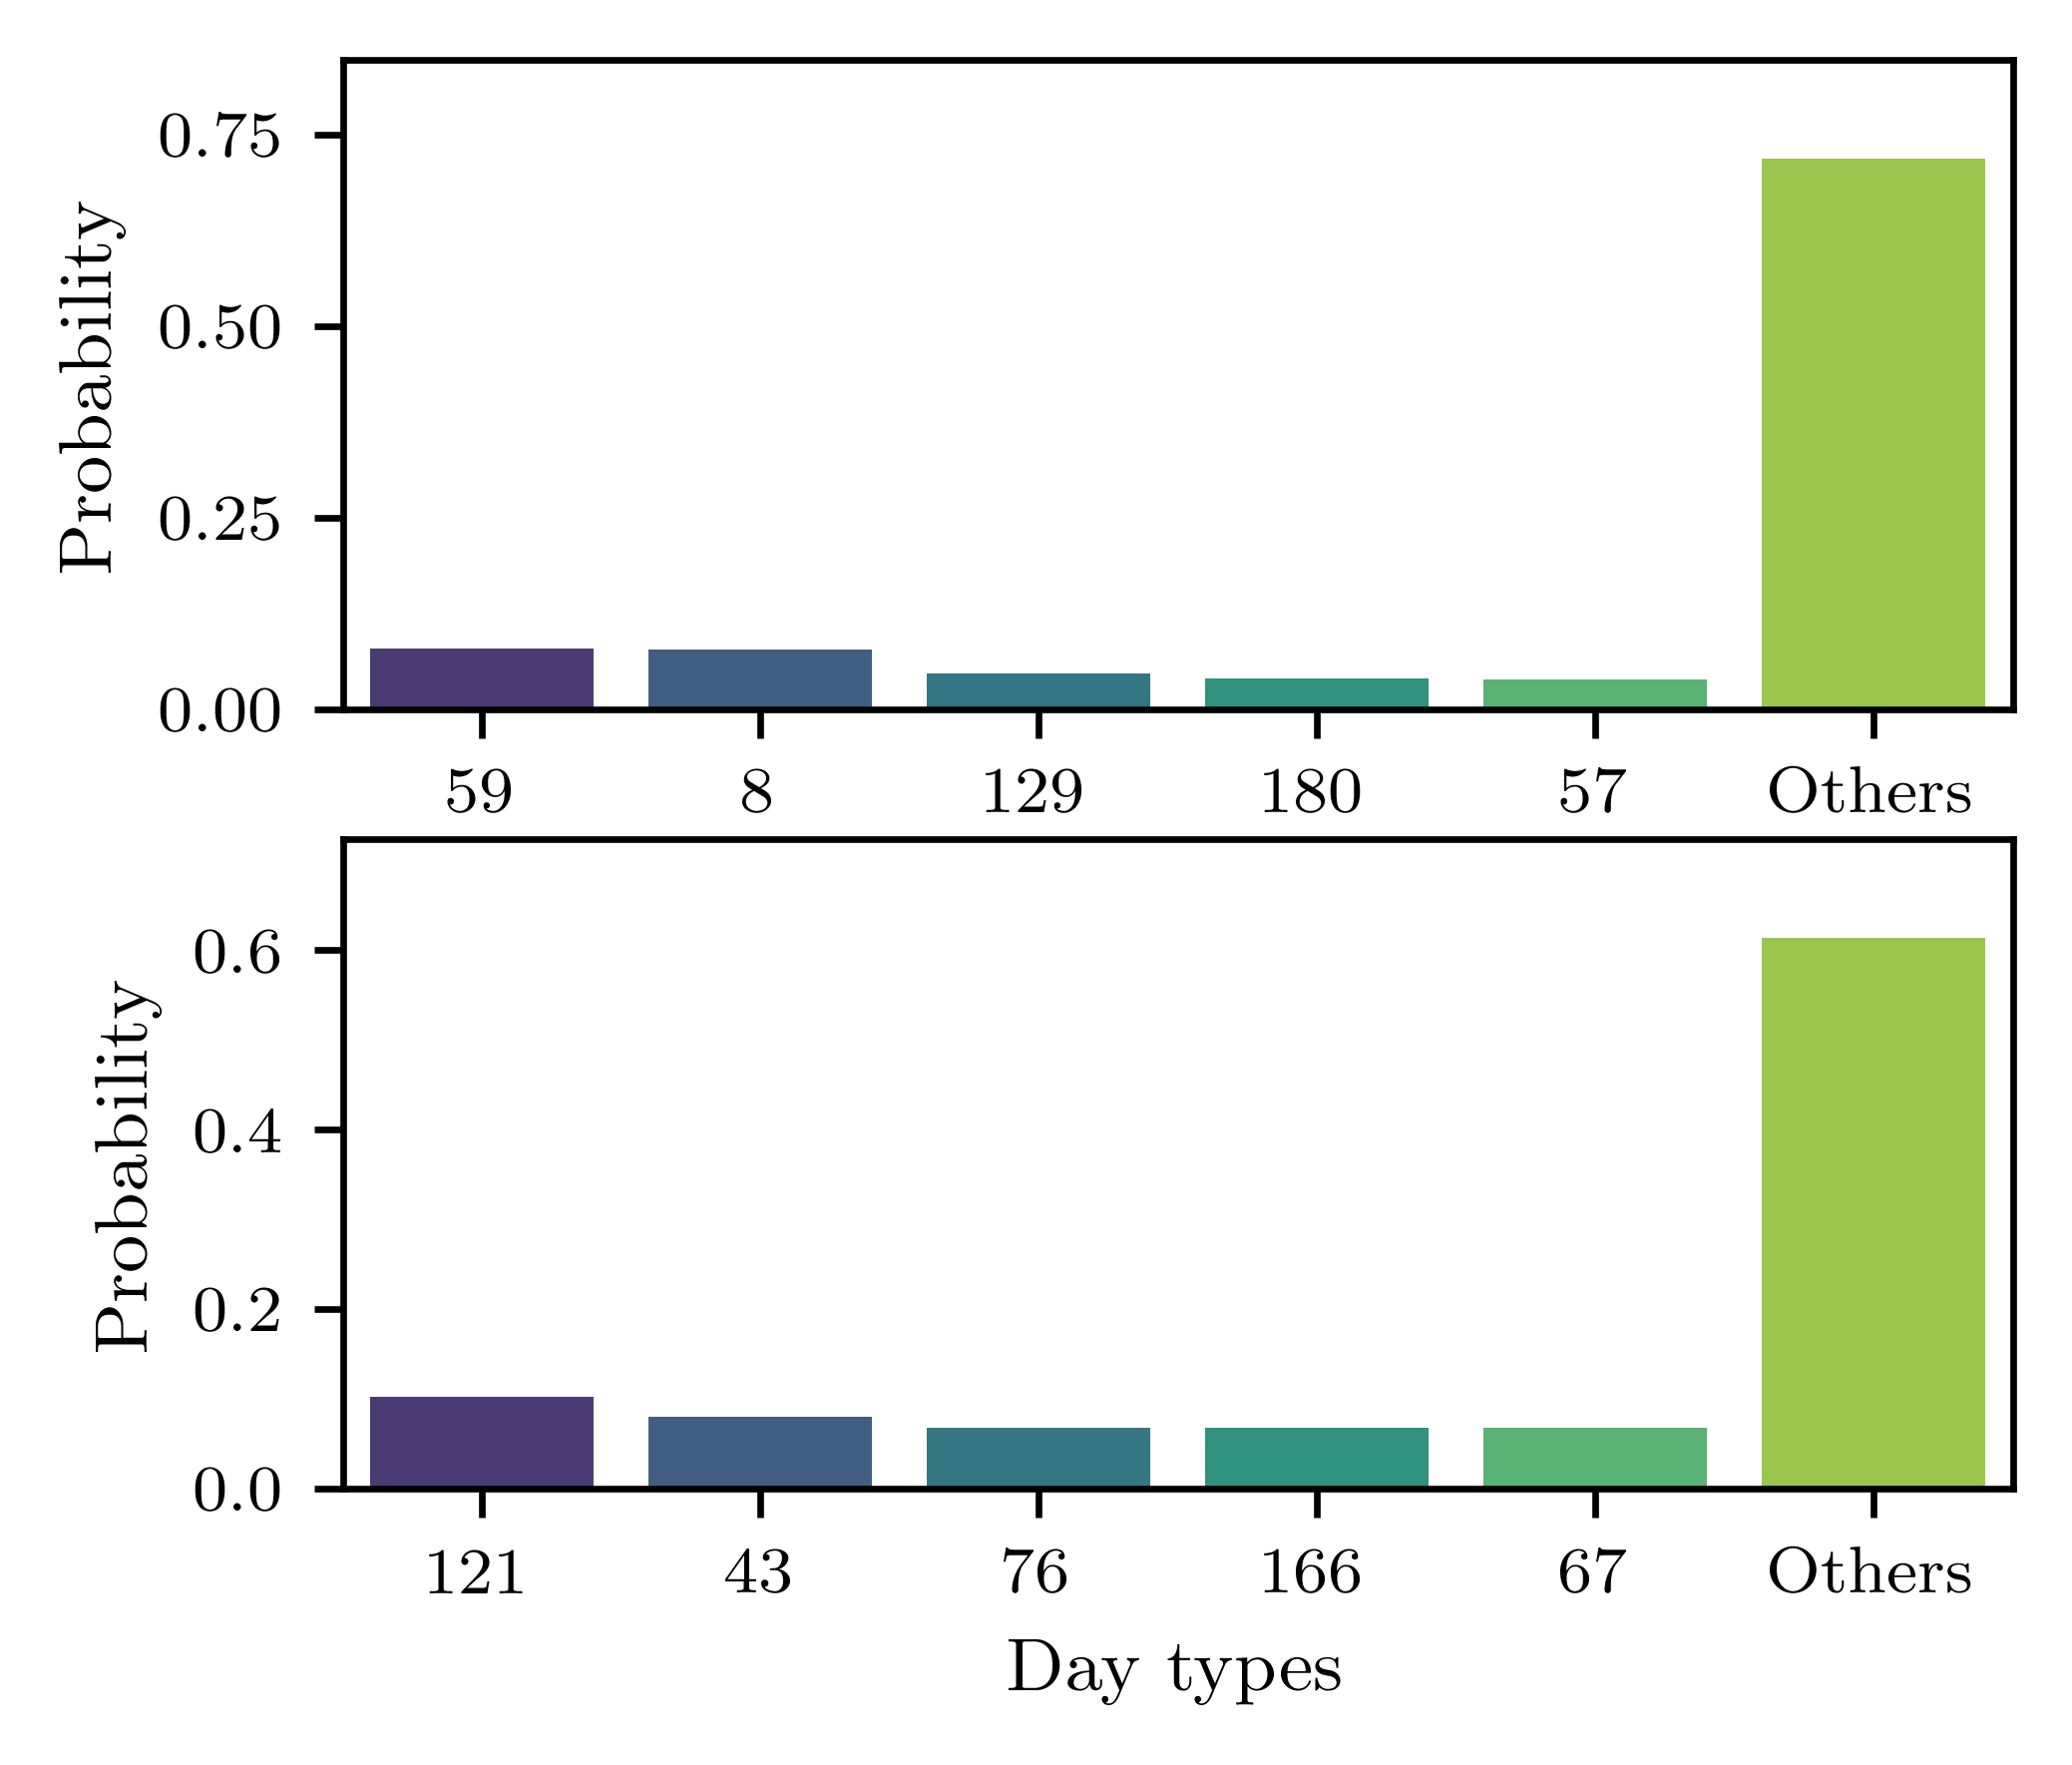

The data file committed next to this chart (first rows):
patient_id, model, rank, embedding_id, label, count, probability, is_others, total
11001, a0_revision, 1, 59.0, 59, 69, 0.07868, False, 877
11001, a0_revision, 2, 8.0, 8, 68, 0.07754, False, 877
11001, a0_revision, 3, 129.0, 129, 41, 0.04675, False, 877
11001, a0_revision, 4, 180.0, 180, 35, 0.03991, False, 877
11001, a0_revision, 5, 57.0, 57, 34, 0.03877, False, 877
11001, a0_revision, 6, , Others, 630, 0.7184, True, 877
51016, a0_revision, 1, 121.0, 121, 9, 0.1023, False, 88
51016, a0_revision, 2, 43.0, 43, 7, 0.07955, False, 88
51016, a0_revision, 3, 76.0, 76, 6, 0.06818, False, 88
51016, a0_revision, 4, 166.0, 166, 6, 0.06818, False, 88
51016, a0_revision, 5, 67.0, 67, 6, 0.06818, False, 88
51016, a0_revision, 6, , Others, 54, 0.6136, True, 88
